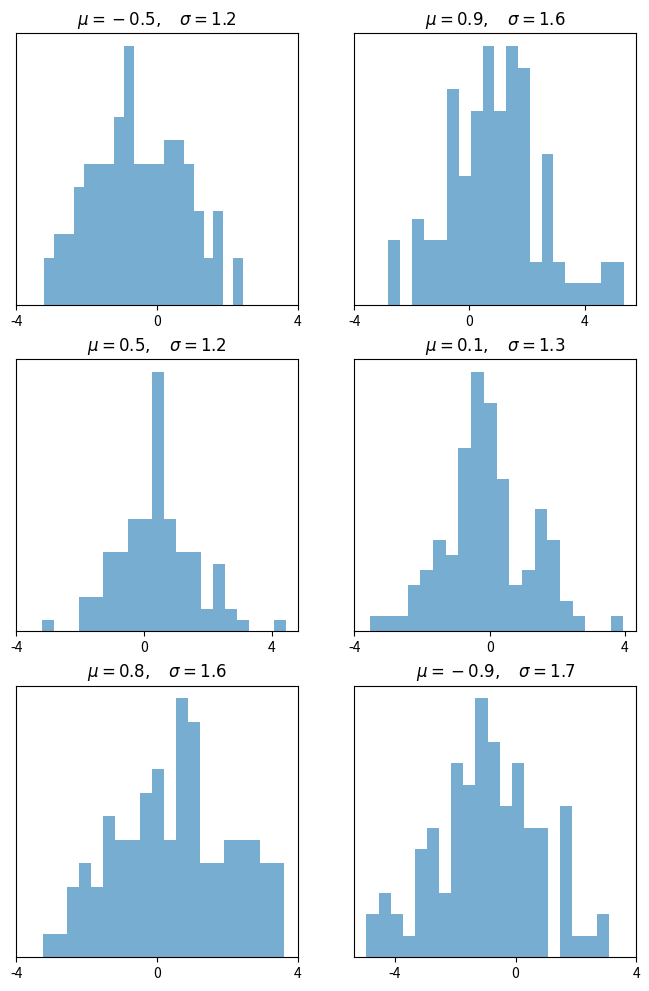

This chart was generated by the following Python code:
import matplotlib.pyplot as plt
from scipy.stats import norm
from random import uniform
num_rows, num_cols = 3, 2
fig, axes = plt.subplots(num_rows, num_cols, figsize=(8, 12))
for i in range(num_rows):
    for j in range(num_cols):
        m, s = uniform(-1, 1), uniform(1, 2)
        x = norm.rvs(loc=m, scale=s, size=100)
        axes[i, j].hist(x, alpha=0.6, bins=20)
        t = r'$\mu = {0:.1f}, \quad \sigma = {1:.1f}$'.format(m, s)
        axes[i, j].set_title(t)
        axes[i, j].set_xticks([-4, 0, 4])
        axes[i, j].set_yticks([])
plt.show()
